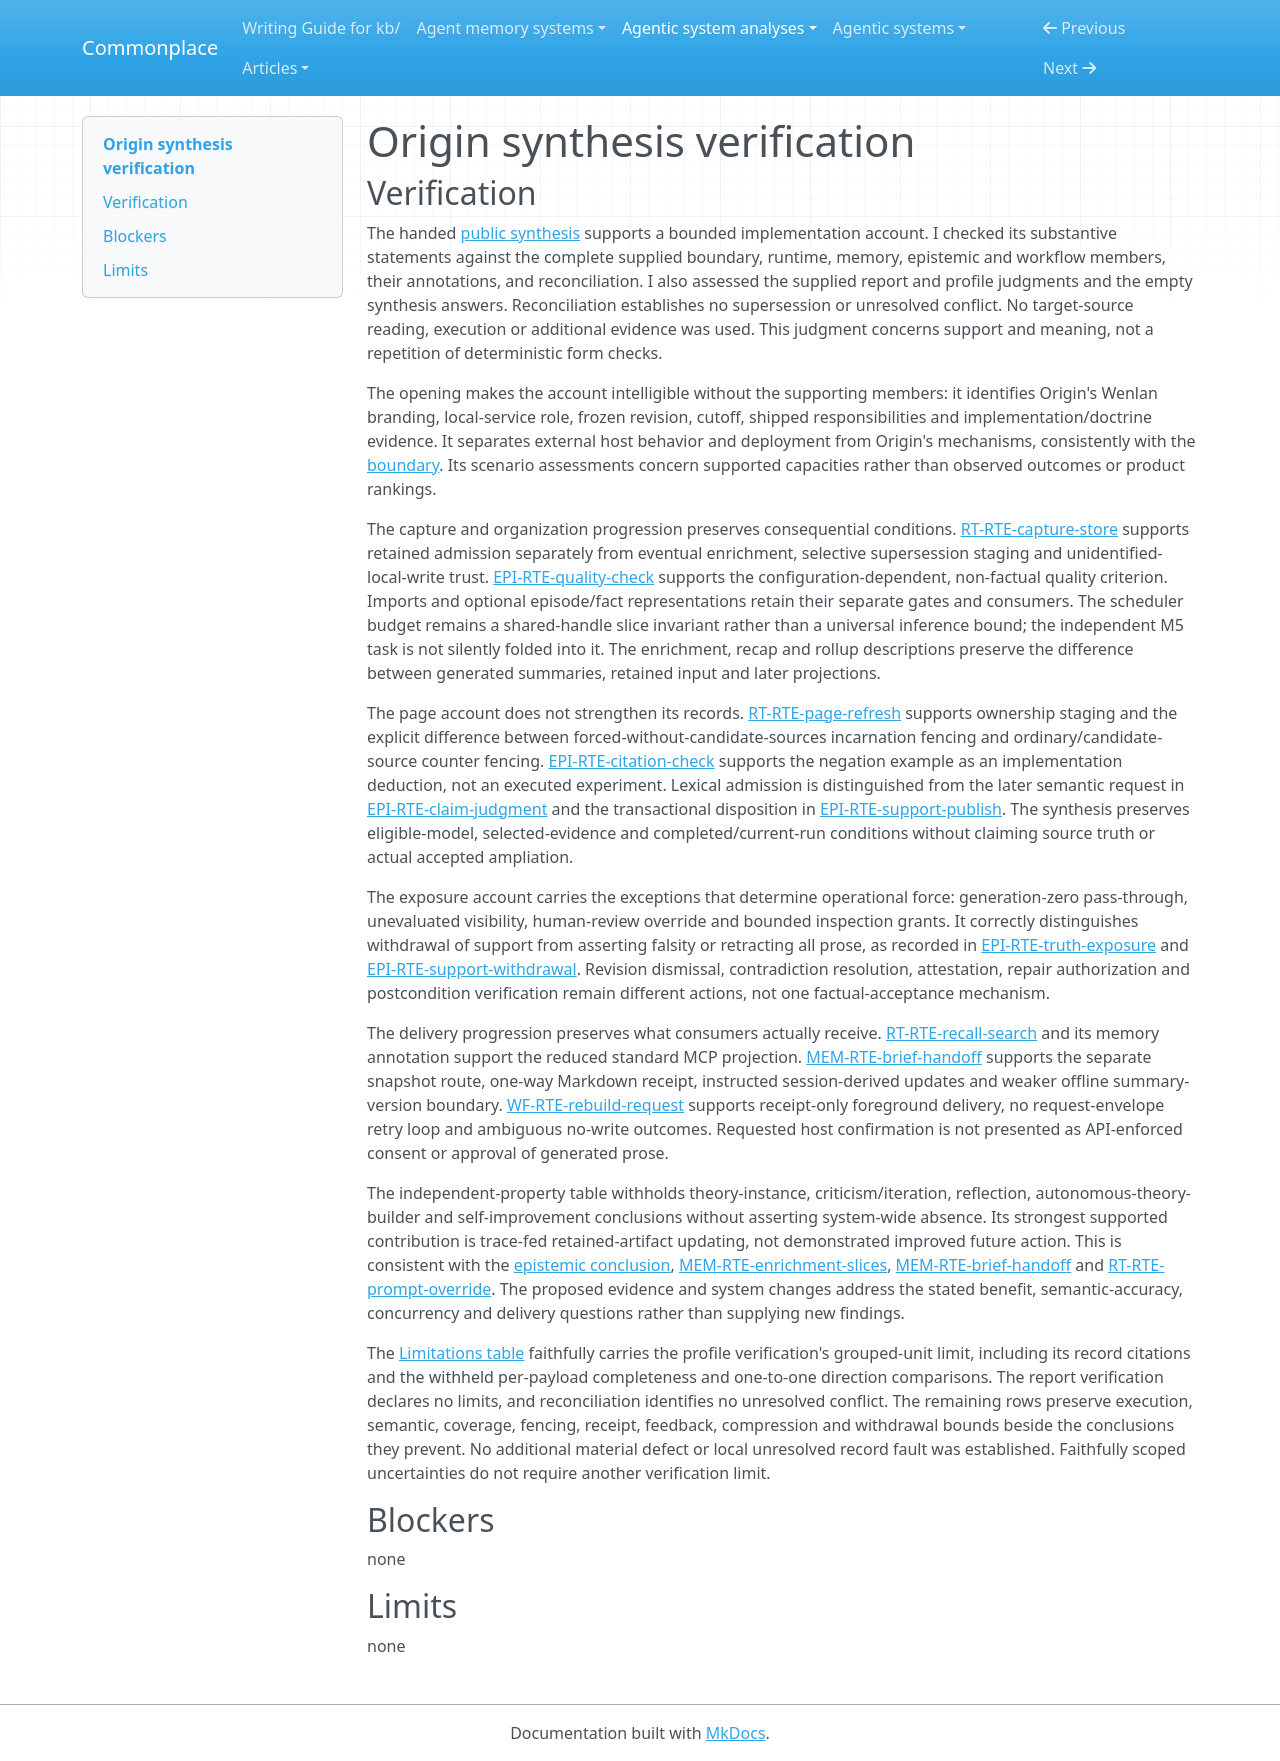

repository: zby/commonplace · page: agentic-system-analyses/retained/7xuanlu--origin/synthesis-verification/index.html · generator: mkdocs

---
type: agentic-system-analyses/types/agentic-system-verification.md
description: "Independent synthesis verification of Origin's local knowledge, support and continuation mechanisms at the frozen Wenlan revision."
run-id: AAS-2026-10-15-origin-805d03bc599f-01
reviewed-boundary: "61b462ea6adf019b3e27d3f58ac5a0fe055f76b1"
---

# Origin synthesis verification

## Verification

The handed [public synthesis](synthesis.md#bounded-synthesis) supports a bounded implementation account. I checked its substantive statements against the complete supplied boundary, runtime, memory, epistemic and workflow members, their annotations, and reconciliation. I also assessed the supplied report and profile judgments and the empty synthesis answers. Reconciliation establishes no supersession or unresolved conflict. No target-source reading, execution or additional evidence was used. This judgment concerns support and meaning, not a repetition of deterministic form checks.

The opening makes the account intelligible without the supporting members: it identifies Origin's Wenlan branding, local-service role, frozen revision, cutoff, shipped responsibilities and implementation/doctrine evidence. It separates external host behavior and deployment from Origin's mechanisms, consistently with the [boundary](boundary.md#boundary-and-evidence). Its scenario assessments concern supported capacities rather than observed outcomes or product rankings.

The capture and organization progression preserves consequential conditions. [RT-RTE-capture-store](runtime.md#rt-rte-capture-store) supports retained admission separately from eventual enrichment, selective supersession staging and unidentified-local-write trust. [EPI-RTE-quality-check](epistemic.md#epi-rte-quality-check) supports the configuration-dependent, non-factual quality criterion. Imports and optional episode/fact representations retain their separate gates and consumers. The scheduler budget remains a shared-handle slice invariant rather than a universal inference bound; the independent M5 task is not silently folded into it. The enrichment, recap and rollup descriptions preserve the difference between generated summaries, retained input and later projections.

The page account does not strengthen its records. [RT-RTE-page-refresh](runtime.md#rt-rte-page-refresh) supports ownership staging and the explicit difference between forced-without-candidate-sources incarnation fencing and ordinary/candidate-source counter fencing. [EPI-RTE-citation-check](epistemic.md#epi-rte-citation-check) supports the negation example as an implementation deduction, not an executed experiment. Lexical admission is distinguished from the later semantic request in [EPI-RTE-claim-judgment](epistemic.md#epi-rte-claim-judgment) and the transactional disposition in [EPI-RTE-support-publish](epistemic.md#epi-rte-support-publish). The synthesis preserves eligible-model, selected-evidence and completed/current-run conditions without claiming source truth or actual accepted ampliation.

The exposure account carries the exceptions that determine operational force: generation-zero pass-through, unevaluated visibility, human-review override and bounded inspection grants. It correctly distinguishes withdrawal of support from asserting falsity or retracting all prose, as recorded in [EPI-RTE-truth-exposure](epistemic.md#epi-rte-truth-exposure) and [EPI-RTE-support-withdrawal](epistemic.md#epi-rte-support-withdrawal). Revision dismissal, contradiction resolution, attestation, repair authorization and postcondition verification remain different actions, not one factual-acceptance mechanism.

The delivery progression preserves what consumers actually receive. [RT-RTE-recall-search](runtime.md#rt-rte-recall-search) and its memory annotation support the reduced standard MCP projection. [MEM-RTE-brief-handoff](memory.md#mem-rte-brief-handoff) supports the separate snapshot route, one-way Markdown receipt, instructed session-derived updates and weaker offline summary-version boundary. [WF-RTE-rebuild-request](workflow.md#wf-rte-rebuild-request) supports receipt-only foreground delivery, no request-envelope retry loop and ambiguous no-write outcomes. Requested host confirmation is not presented as API-enforced consent or approval of generated prose.

The independent-property table withholds theory-instance, criticism/iteration, reflection, autonomous-theory-builder and self-improvement conclusions without asserting system-wide absence. Its strongest supported contribution is trace-fed retained-artifact updating, not demonstrated improved future action. This is consistent with the [epistemic conclusion](epistemic.md#bounded-conclusion), [MEM-RTE-enrichment-slices](memory.md#mem-rte-enrichment-slices), [MEM-RTE-brief-handoff](memory.md#mem-rte-brief-handoff) and [RT-RTE-prompt-override](runtime.md#rt-rte-prompt-override). The proposed evidence and system changes address the stated benefit, semantic-accuracy, concurrency and delivery questions rather than supplying new findings.

The [Limitations table](synthesis.md#limitations) faithfully carries the profile verification's grouped-unit limit, including its record citations and the withheld per-payload completeness and one-to-one direction comparisons. The report verification declares no limits, and reconciliation identifies no unresolved conflict. The remaining rows preserve execution, semantic, coverage, fencing, receipt, feedback, compression and withdrawal bounds beside the conclusions they prevent. No additional material defect or local unresolved record fault was established. Faithfully scoped uncertainties do not require another verification limit.

## Blockers

none

## Limits

none
